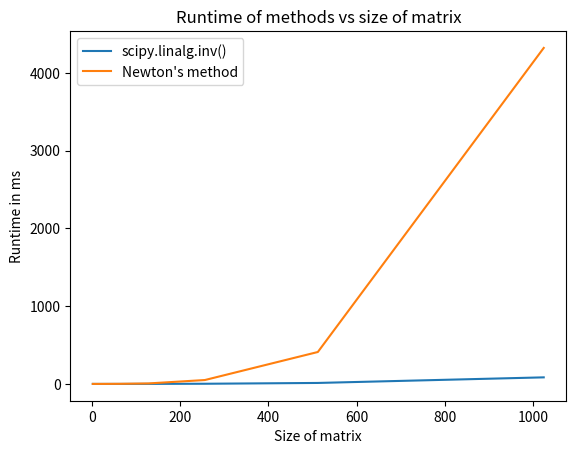

Reproduce this figure in Python.
import numpy as np
import scipy as sp
from scipy import linalg as spl
from matplotlib import pyplot as plt
import time as t


def f(x, A, I):
    return x + x @ (I - A @ x)


def Q1b(A, x0, I):
    xs = [x0]
    curr_x = x0
    new_x = f(curr_x, A, I)
    while not np.isclose(np.linalg.norm(curr_x - new_x), 0):
        xs.append(new_x)
        curr_x = new_x
        new_x = f(curr_x, A, I)
    return new_x


def random_matrix_generator(n):
    A = None
    while True:
        A = np.random.uniform(0, 100, size=(n, n))
        if np.linalg.matrix_rank(A) == n:
            break
    return A


if __name__ == "__main__":
    error1 = []
    error2 = []
    runtime1 = []
    runtime2 = []
    domain = []
    for k in range(1, 11):
        i = 2**k
        domain.append(i)
        matrix = random_matrix_generator(i)
        x0 = matrix.T / (np.linalg.norm(matrix, ord=1) * np.linalg.norm(matrix, ord=np.inf))
        I = np.identity(i)
        a = t.perf_counter()
        library_inv = spl.inv(matrix)
        b = t.perf_counter()
        error1.append(np.linalg.norm(I - matrix @ library_inv))
        runtime1.append((b - a) * 1000)

        a1 = t.perf_counter()
        newton_inv = Q1b(matrix, x0, I)
        b1 = t.perf_counter()
        error2.append(np.linalg.norm(I - matrix @ newton_inv))
        runtime2.append((b1 - a1) * 1000)

    # plt.plot(domain, error1, label="scipy.linalg.inv()")
    # plt.plot(domain, error2, label="Newton's method")
    # plt.xlabel("Size of matrix")
    # plt.ylabel("Norm of residual matrix")
    # plt.title("Norm of the residual matrix vs matrix size")
    # plt.legend()
    # plt.savefig("Q1_error.png")

    plt.plot(domain, runtime1, label="scipy.linalg.inv()")
    plt.plot(domain, runtime2, label="Newton's method")
    plt.title("Runtime of methods vs size of matrix")
    plt.xlabel("Size of matrix")
    plt.ylabel("Runtime in ms")
    plt.legend()
    plt.savefig("Q1_runtime.png")
    plt.show()
